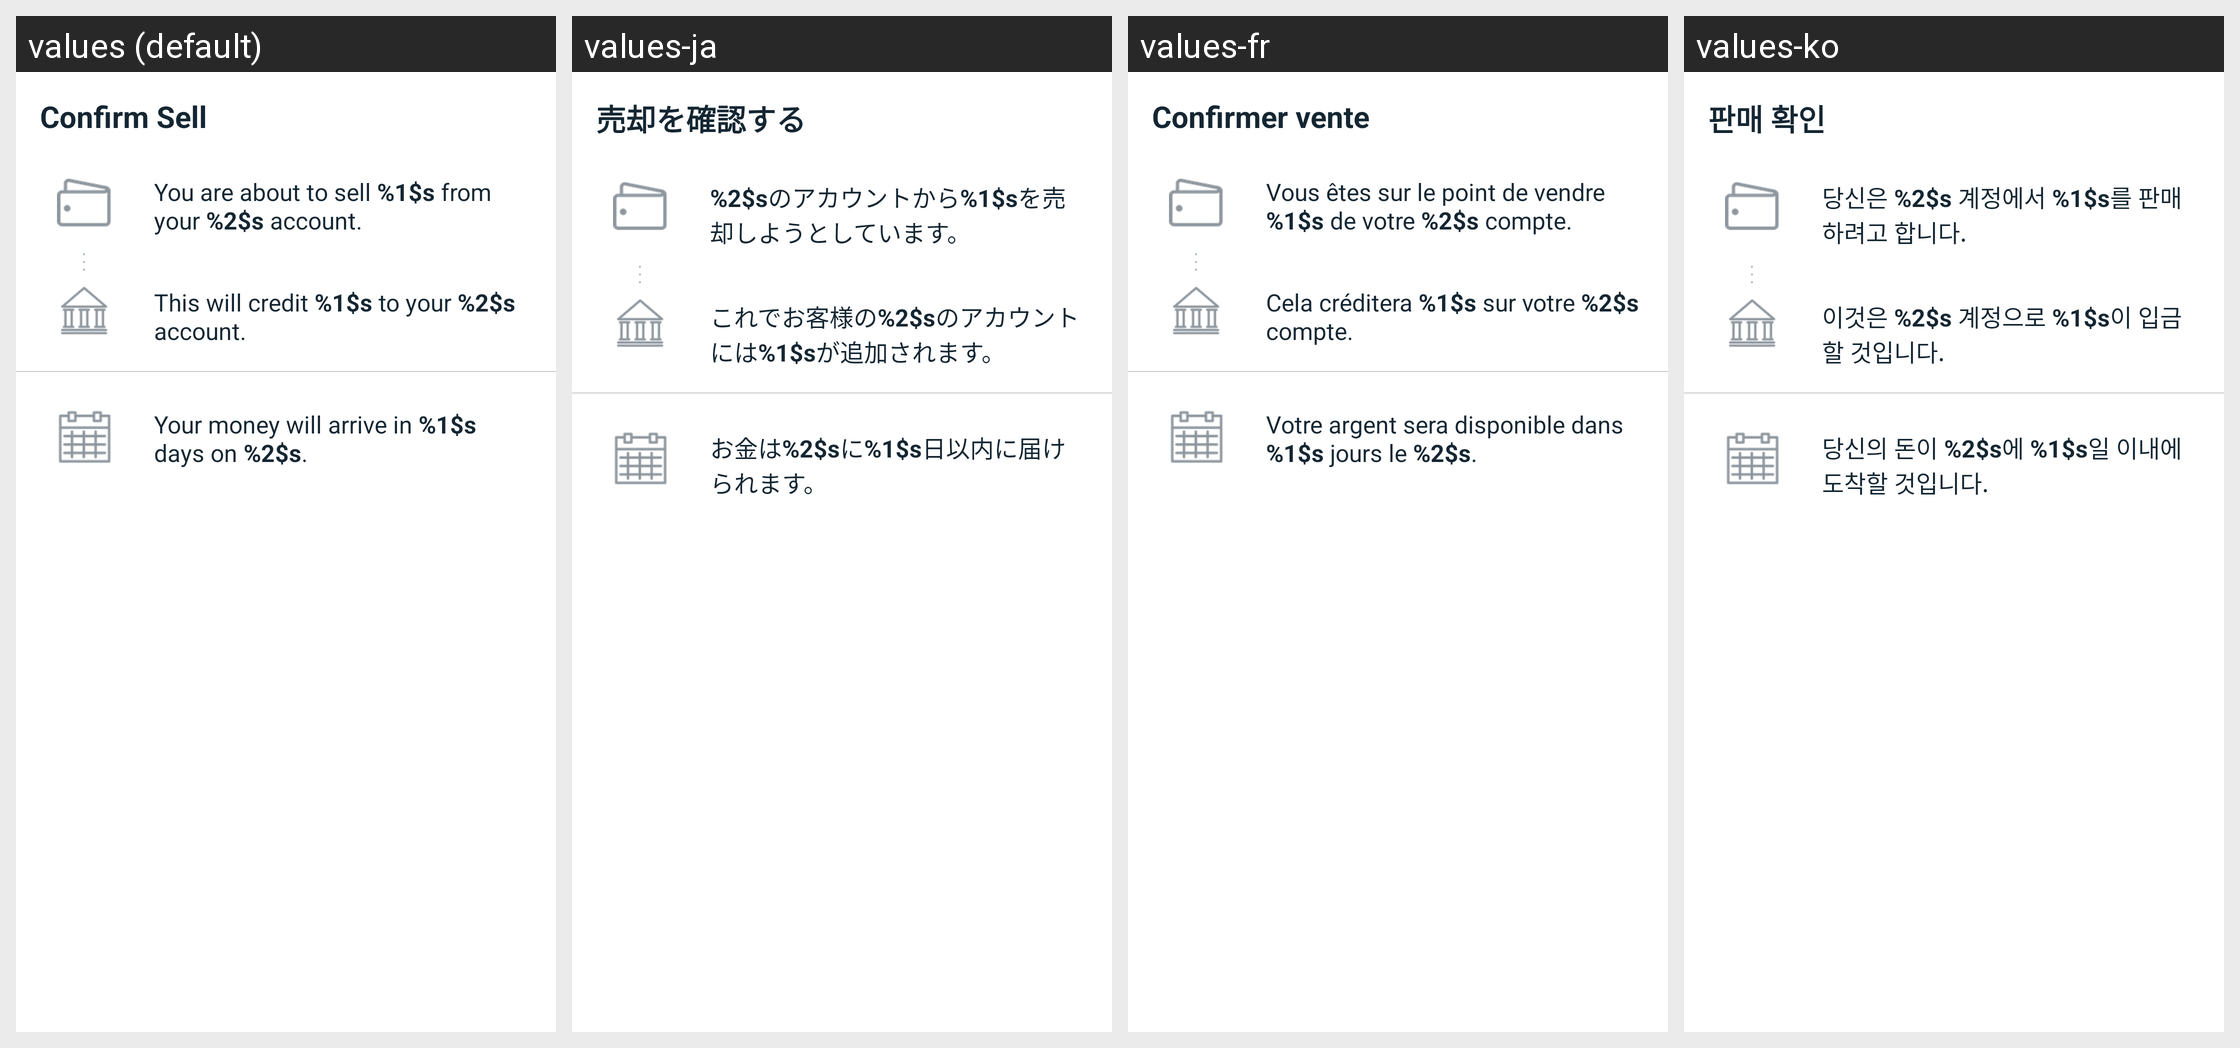

Strings drawn on this Android screen and how each of the app's shown locales translates them:
Android screen res/layout/dialog_confirm_buysell.xml rendered under 4 locales, left to right: values (default), values-ja, values-fr, values-ko. Device: Nexus 5 (rendered at 1080×1920; each locale shown at half size, 540×960, under a caption strip naming it); theme Theme.Coinbase.
Other locales in the repository, not shown: values-ac, values-ar, values-cs, values-de, values-el, values-es, values-fi, values-id, values-in, values-it, values-lt, values-nl, values-pl, values-pt, values-pt-rBR, values-pt-rPT, values-ro, values-ru, values-th, values-zh, values-zh-rCN, values-zh-rTW.
Strings drawn on this screen, with the default value and each locale's value (text and hints the layout hard-codes, and strings that could not be matched under every locale, appear in the picture but are not listed):

buysell_sell_title
  values: Confirm Sell
  values-ja: 売却を確認する
  values-fr: Confirmer vente
  values-ko: 판매 확인

buysell_sell_amount
  values: You are about to sell %1$s from your %2$s account.
  values-ja: %2$sのアカウントから%1$sを売却しようとしています。
  values-fr: Vous êtes sur le point de vendre %1$s de votre %2$s compte.
  values-ko: 당신은 %2$s 계정에서 %1$s를 판매하려고 합니다.

buysell_sell_payment
  values: This will credit %1$s to your %2$s account.
  values-ja: これでお客様の%2$sのアカウントには%1$sが追加されます。
  values-fr: Cela créditera %1$s sur votre %2$s compte.
  values-ko: 이것은 %2$s 계정으로 %1$s이 입금할 것입니다.

buysell_sell_payout
  values: Your money will arrive in %1$s days on %2$s.
  values-ja: お金は%2$sに%1$s日以内に届けられます。
  values-fr: Votre argent sera disponible dans %1$s jours le %2$s.
  values-ko: 당신의 돈이 %2$s에 %1$s일 이내에 도착할 것입니다.
